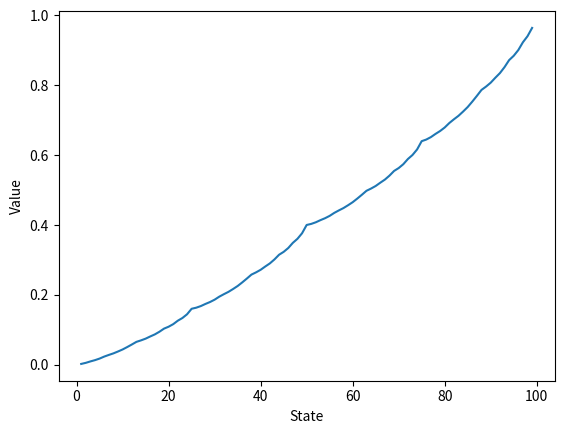

The matplotlib source for this figure:
# Some useful libraries
import numpy as np
import matplotlib.pyplot as plt

# Money goal to reach
MAX_MONEY = 100

# Possible values of probability of the coin coming up heads
P_HEADS =  0.4

# Small number determining the accuracy of policy evaluation's estimation
THETA = 1e-15

# Discount factor (can be 1, since this is an episodic task)
GAMMA = 1

# A list/array of all possible states
STATES = np.arange(MAX_MONEY + 1)

# Define a deterministic policy which we convert to a random policy below
det_policy = [min(100, s, MAX_MONEY - s) for s in STATES]

# Start with an empty policy and add an entry for each state
policy = []
for s in STATES:
    # In the terminal states, no actions are possible
    if s == 0 or s == MAX_MONEY:
        policy.append([])
        continue

    # Start with all 0 and add 1 to the one action we want to take
    action_probs = [0.0] * min(s, MAX_MONEY - s)
    action_probs[det_policy[s] - 1] = 1

    policy.append(action_probs)

# Initialize all values as 0
values = [0.0] * (MAX_MONEY + 1)

def evalAction(s, a, current_values):
    # If we are already in a terminal state, return 0
    if s == 0 or s == MAX_MONEY:
        return 0
    
    # Check that s+a and s-a are valid states (optional)
    if s + a > MAX_MONEY or s - a < 0:
        raise Exception('Invalid Action')

    # Compute and return the expected reward + value of the next state
    expected_reward = 0
    expected_state_value = 0

    # coin comes up head
    expected_state_value += P_HEADS * current_values[s + a]

    if s + a == MAX_MONEY:
        expected_reward += P_HEADS * 1

    # coin comes up tails
    expected_state_value += (1 - P_HEADS) * current_values[s - a]

    new_value = expected_reward + GAMMA * expected_state_value
    return new_value
    

# Loop:
    # delta <- 0

    # Loop for each s in S:
        # v <- V(s)

        # V(s) <- sum_a ...
        # (this part might require multiple lines of code)

        # delta <- max(delta, |v - V(s)|)

    # until delta < THETA

while True:
    # Set delta to 0
    delta = 0

    # Update value function for each state
    for s in STATES:
        old_state_value = values[s]

        # Get the action probabilities for the current state
        action_probs = policy[s]
        
        # Compute expected reward and value of the next state
        new_state_value = 0
        for a in range(1, min(s, MAX_MONEY - s) + 1):
            new_state_value += action_probs[a - 1] * evalAction(s, a, values)
        values[s] = new_state_value

        # Update delta
        delta = max(delta, abs(old_state_value - values[s]))

    # Break if the value function converged
    if delta < THETA:
        break

print(values)

plt.figure()
plt.plot(STATES[1:-1], values[1:-1])
plt.xlabel('State')
plt.ylabel('Value')
plt.show()


def policyEvaluation(policy):

    values = [0.0 for s in STATES]

    while True:
        # delta <- 0
        delta = 0

        # Loop for each s in S:
        for s in STATES:
            # v <- V(s)
            v = values[s]

            # V(s) <- sum_a ...
            E = 0.0
            for a in range(1, min(s, MAX_MONEY - s) + 1):
                p_a = policy[s][a-1]
                E += p_a * evalAction(s, a, values)
            
            values[s] = E

            delta = max(delta, abs(v - values[s]))

        if delta < THETA:
            break
    
    return values


def policyImprovement(values):
    policy = []

    for s in STATES:
        # If we are in a terminal state, no actions are possible
        if s == 0 or s == MAX_MONEY:
            policy.append(tuple())
            continue
        
        # Start with all 0 and add 1 to the best action
        action_probs = [0.0] * min(s, MAX_MONEY - s)

        # Compute the value of each action
        possible_actions = range(1, min(s, MAX_MONEY - s) + 1)
        action_values = [evalAction(s, a, values) for a in possible_actions]

        # Set the index of the best action to 1
        best_action_index = np.argmax(action_values)
        action_probs[best_action_index] = 1

        # Add the action probabilities to the policy
        policy.append(action_probs)

    return policy

# Initialize policy

# Use length `MAX_MONEY + 1` to include the terminal state
det_policy = [1 for _ in STATES]

policy = []

for s in STATES:
    if s == 0 or s == MAX_MONEY:
        policy.append([])
        continue
    action_probs = [0.0] * min(s, MAX_MONEY - s)
    action_probs[det_policy[s] - 1] = 1

    policy.append(action_probs)

# Initialize all values to 0
values = np.zeros(MAX_MONEY + 1)


# Do policy iteration
while True:
    # Policy evaluation
    values = policyEvaluation(policy)

    # Policy improvement
    new_policy = policyImprovement(values)

    # Check if policy has changed
    if policy == new_policy:
        break
    
    # Update policy
    policy = new_policy
    

# ...??

# Initialize values

# Loop:
    # delta <- 0

    # Loop for each s in S:
        # v <- V(s)

        # V(s) <- max_a sum_s' ...
        # (this part might require multiple lines of code)

        # delta <- max(delta, |v - V(s)|)

    # until delta < THETA

# Output a deterministic policy such that
# policy[s] = argmax_a ...
# (this part might require another loop over the states/actions)

## ...??

# Tolerance for "equal" values
TOL_OPTIMAL = 10 * THETA


# Initialize empty policy
# This time, this will be a list of lists
policy = []

# Loop for each state
for state in STATES:
    # If we are in a terminal state, do nothing
    if state == 0 or state == MAX_MONEY:
        policy.append([])
        continue

    # Evaluate all actions
    # ...??
    
    # Choose all optimal actions
    # ...??

    # Append best actions to policy
    # ...??

# Create scatter plot with all optimal state/action pairs
# ...?
